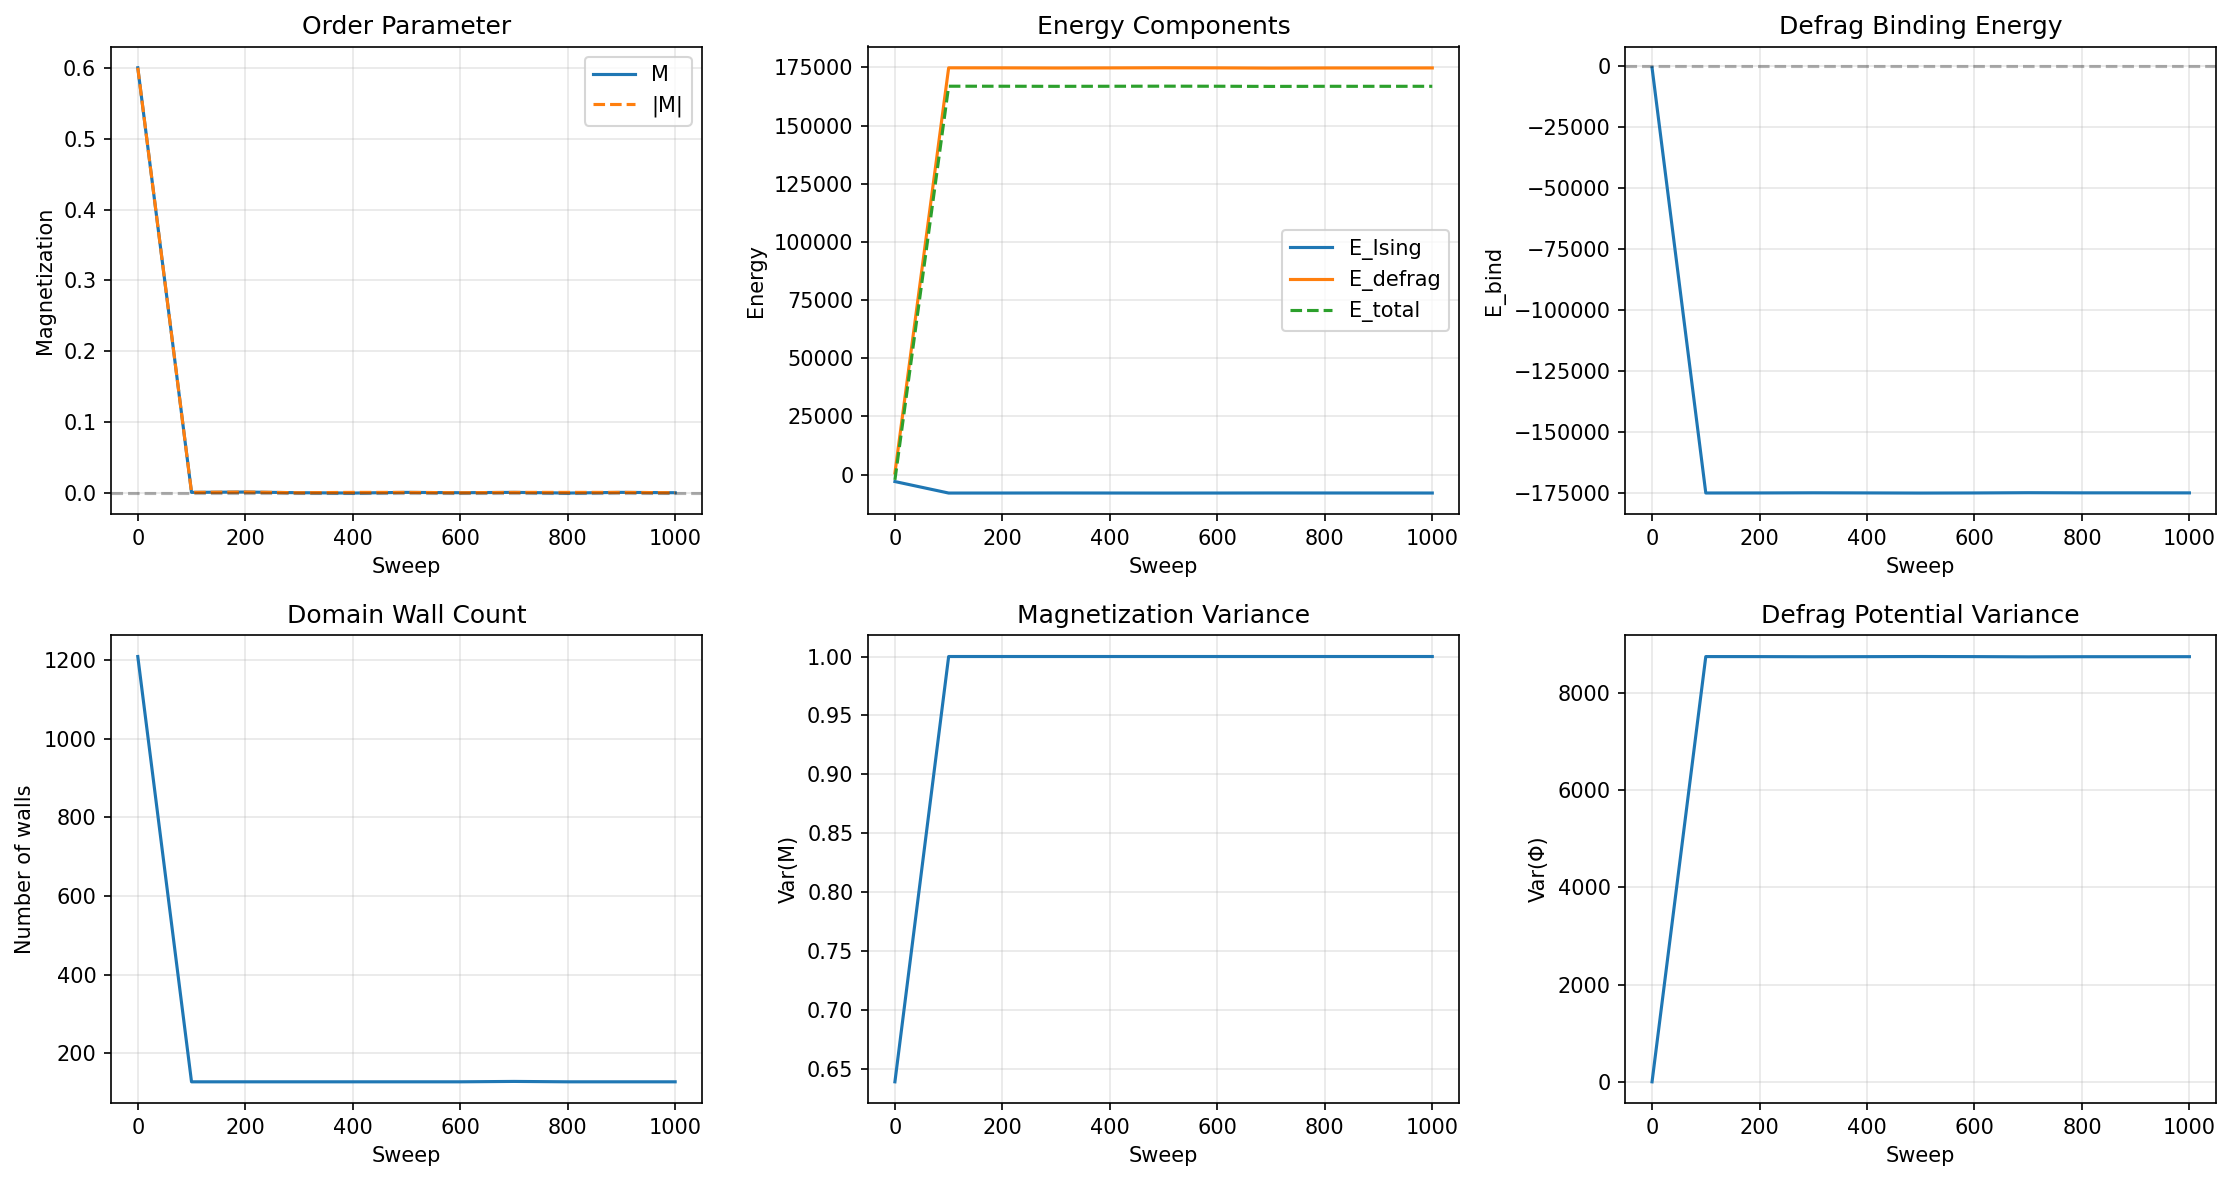

Data behind this chart, as committed beside it:
M, M_abs, E_Ising, E_defrag, E_total, E_bind, n_walls, var_M, Phi_max, Phi_var, sweep
0.6006, 0.6006, -2956, 723.1, -2233, -723.1, 1209, 0.6393, 6.995, 5.952, 0
0.0004883, 0.0004883, -7900, 174827, 166927, -174827, 128, 1, 128.1, 8741, 100
0.0009766, 0.0009766, -7892, 174810, 166918, -174810, 128, 1, 128.1, 8740, 200
0.0, 0.0, -7872, 174749, 166877, -174749, 128, 1.0, 128, 8737, 300
-0.0004883, 0.0004883, -7888, 174795, 166907, -174795, 128, 1, 127.9, 8739, 400
0.0004883, 0.0004883, -7908, 174855, 166947, -174855, 128, 1, 128, 8742, 500
0.0, 0.0, -7892, 174809, 166917, -174809, 128, 1.0, 127.9, 8740, 600
0.0004883, 0.0004883, -7868, 174709, 166841, -174709, 129, 1, 128.1, 8735, 700
-0.0004883, 0.0004883, -7876, 174766, 166890, -174766, 128, 1, 128, 8738, 800
0.0004883, 0.0004883, -7880, 174768, 166888, -174768, 128, 1, 128, 8738, 900
0.0, 0.0, -7888, 174780, 166892, -174780, 128, 1.0, 128, 8739, 1000
